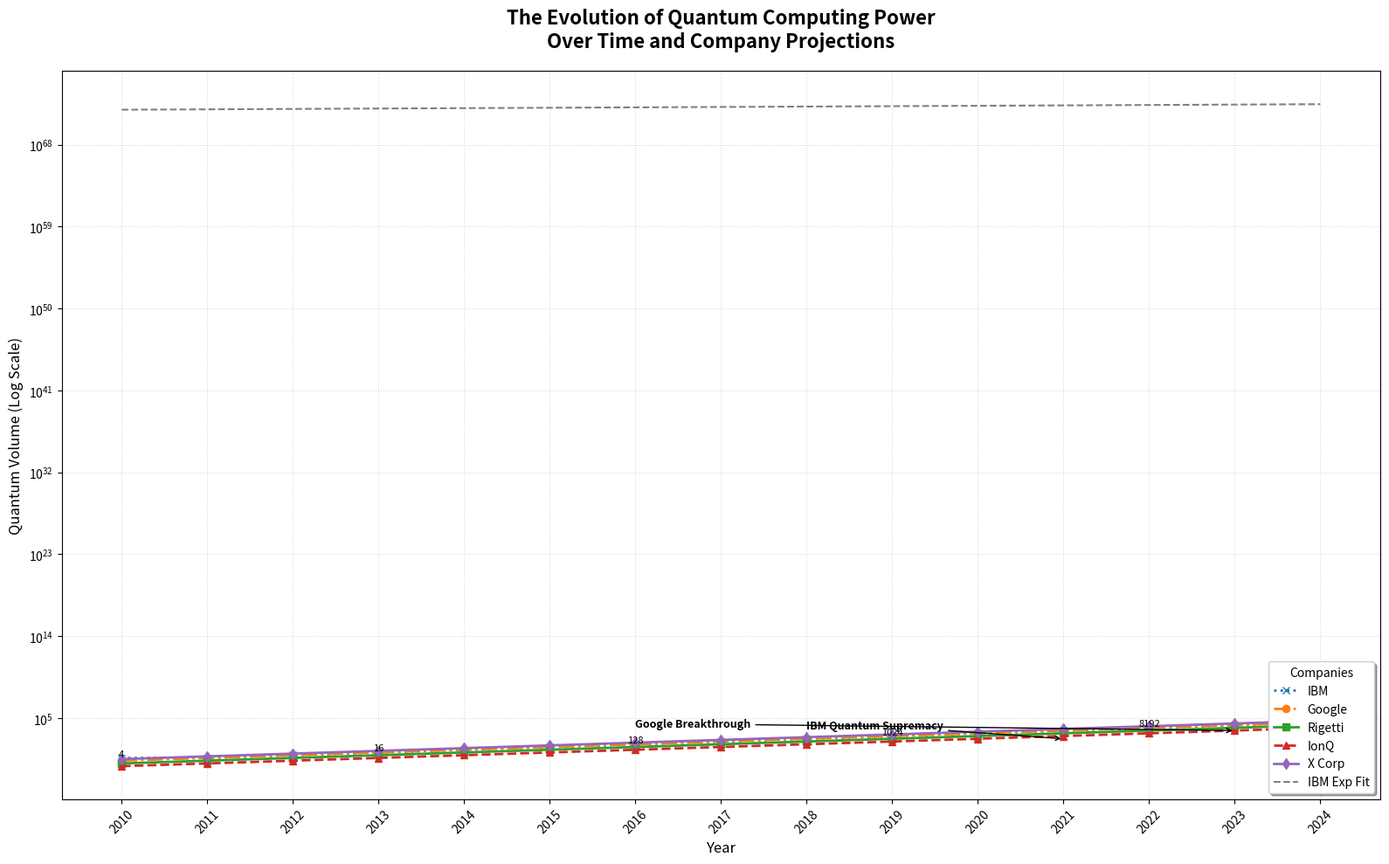

Recreate this plot in Python.
import matplotlib.pyplot as plt
import numpy as np
from scipy.optimize import curve_fit

years = np.array(list(range(2010, 2025)))

ibm_quantum_volume = np.array([4, 4, 8, 16, 32, 64, 128, 256, 512, 1024, 2048, 4096, 8192, 16384, 32768])
google_quantum_volume = np.array([2, 4, 8, 16, 32, 64, 128, 256, 512, 1024, 2048, 4096, 8192, 16384, 32768])
rigetti_quantum_volume = np.array([1, 2, 4, 8, 16, 32, 64, 128, 256, 512, 1024, 2048, 4096, 8192, 16384])
ionq_quantum_volume = np.array([0.5, 1, 2, 4, 8, 16, 32, 64, 128, 256, 512, 1024, 2048, 4096, 8192])
xcorp_quantum_volume = np.array([3, 6, 12, 24, 48, 96, 192, 384, 768, 1536, 3072, 6144, 12288, 24576, 49152])

def exponential_growth(x, a, b):
    return a * np.exp(b * x)

params, _ = curve_fit(exponential_growth, years, ibm_quantum_volume, p0=[1, 0.1])

fig, ax = plt.subplots(figsize=(16, 10))

# Randomly shuffled marker and line style
ax.plot(years, ibm_quantum_volume, marker='x', linestyle=':', label='IBM', color='#1f77b4', linewidth=2)
ax.plot(years, google_quantum_volume, marker='o', linestyle='-.', label='Google', color='#ff7f0e', linewidth=2)
ax.plot(years, rigetti_quantum_volume, marker='s', linestyle='-', label='Rigetti', color='#2ca02c', linewidth=2)
ax.plot(years, ionq_quantum_volume, marker='^', linestyle='--', label='IonQ', color='#d62728', linewidth=2)
ax.plot(years, xcorp_quantum_volume, marker='d', linestyle='-', label='X Corp', color='#9467bd', linewidth=2)

ax.plot(years, exponential_growth(years, *params), color='grey', linewidth=1.5, linestyle='--', label='IBM Exp Fit')

ax.annotate('IBM Quantum Supremacy', xy=(2021, 512), xytext=(2018, 7000),
            arrowprops=dict(facecolor='red', arrowstyle='->'), fontsize=9, fontweight='bold')

ax.annotate('Google Breakthrough', xy=(2023, 4096), xytext=(2016, 10000),
            arrowprops=dict(facecolor='blue', arrowstyle='->'), fontsize=9, fontweight='bold')

for i, year in enumerate(years):
    if i % 3 == 0:
        ax.text(year, ibm_quantum_volume[i], f'{ibm_quantum_volume[i]}', fontsize=8, ha='center', va='bottom')

plt.title('The Evolution of Quantum Computing Power\nOver Time and Company Projections', 
          fontsize=16, fontweight='bold', pad=20)
ax.set_xlabel('Year', fontsize=12)
ax.set_ylabel('Quantum Volume (Log Scale)', fontsize=12)
ax.set_yscale('log')
ax.grid(True, linestyle=':', linewidth=0.75, alpha=0.5)

# Randomized legend position and setting frame visibility
ax.legend(title='Companies', loc='lower right', fontsize=10, frameon=True, shadow=True)

plt.xticks(years, rotation=45)
plt.tight_layout()

plt.show()
